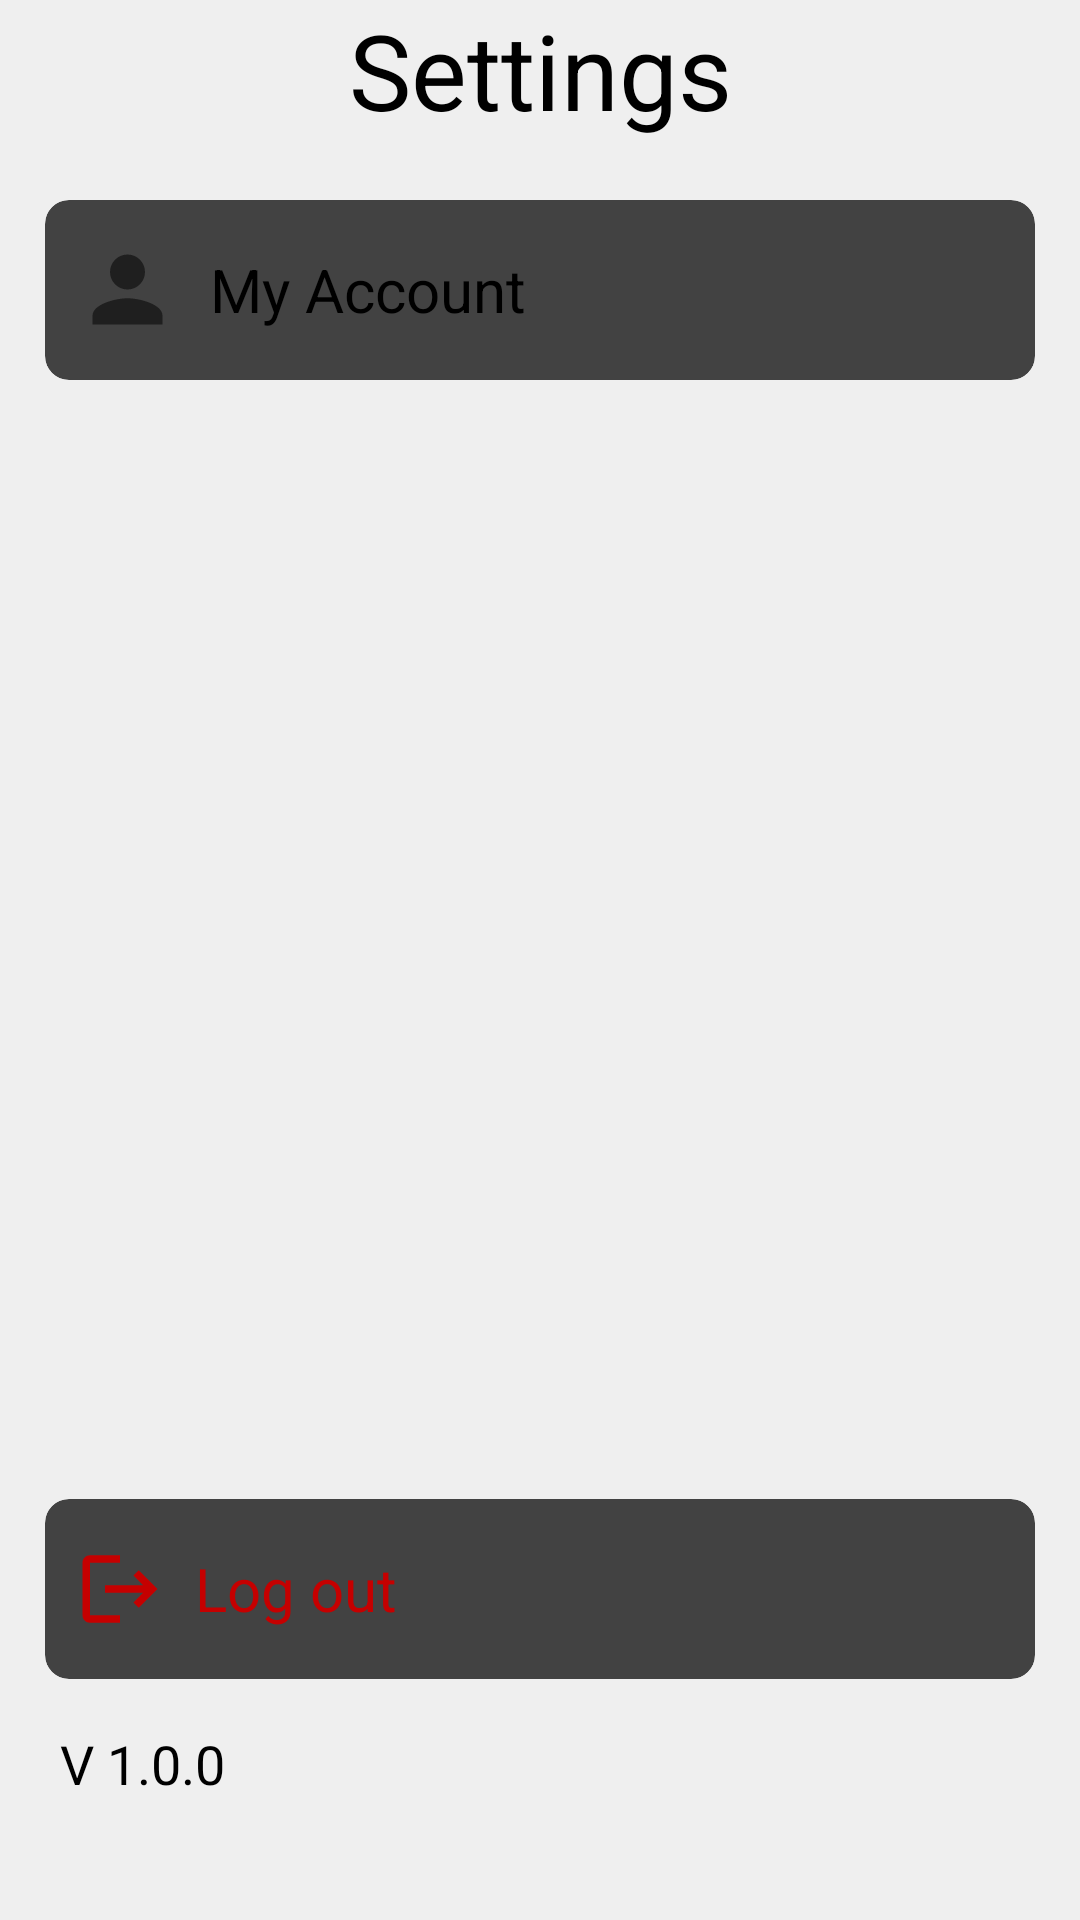

Produce the Android XML layout that renders to this screen, including the resource entries it uses.
<!-- AndroidManifest.xml: application theme Theme.App.Starting -->
<!-- res/layout/settings_fragment.xml -->
<?xml version="1.0" encoding="utf-8"?>
<androidx.constraintlayout.widget.ConstraintLayout xmlns:android="http://schemas.android.com/apk/res/android"
    xmlns:app="http://schemas.android.com/apk/res-auto"
    xmlns:tools="http://schemas.android.com/tools"
    android:layout_width="match_parent"
    android:layout_height="match_parent"
    android:background="@drawable/dark_background"
    android:paddingTop="?attr/actionBarSize"
    tools:context=".user.ui.settings.SettingsFragment">

    <TextView
        android:id="@+id/tv_settings"
        android:layout_width="match_parent"
        android:layout_height="wrap_content"
        android:gravity="center_horizontal"
        android:paddingBottom="10dp"
        android:text="@string/settings"
        android:textSize="35sp"
        app:layout_constraintTop_toTopOf="parent" />

    <LinearLayout
        android:layout_width="match_parent"
        android:layout_height="0dp"
        android:gravity="start"
        android:orientation="vertical"
        app:layout_constraintBottom_toTopOf="@id/logoutCrdV"
        app:layout_constraintEnd_toEndOf="parent"
        app:layout_constraintStart_toStartOf="parent"
        app:layout_constraintTop_toBottomOf="@id/tv_settings">

        <androidx.cardview.widget.CardView
            android:id="@+id/my_accountCrdV"
            android:layout_width="match_parent"
            android:layout_height="wrap_content"
            android:layout_marginHorizontal="15dp"
            android:layout_marginVertical="10dp"
            android:background="@drawable/dark_background"
            app:cardCornerRadius="8dp">

            <LinearLayout
                android:layout_width="match_parent"
                android:layout_height="60dp"
                android:layout_gravity="center_vertical"
                android:orientation="horizontal">

                <ImageView
                    android:layout_width="35dp"
                    android:layout_height="35dp"
                    android:layout_gravity="center"
                    android:layout_marginStart="10dp"
                    android:scaleType="fitXY"
                    android:src="@drawable/ic_baseline_account_24"
                    tools:ignore="RtlSymmetry" />

                <TextView
                    style="@style/Theme.Servizi.TextView"
                    android:layout_width="wrap_content"
                    android:layout_height="wrap_content"
                    android:layout_gravity="center_vertical"
                    android:layout_marginStart="10dp"
                    android:text="@string/my_account"
                    android:textSize="20sp" />
            </LinearLayout>
        </androidx.cardview.widget.CardView>
    </LinearLayout>

    <androidx.cardview.widget.CardView
        android:id="@+id/logoutCrdV"
        android:layout_width="match_parent"
        android:layout_height="wrap_content"
        android:layout_marginHorizontal="15dp"
        android:layout_marginBottom="16dp"
        android:background="@drawable/dark_background"
        app:cardCornerRadius="8dp"
        app:layout_constraintBottom_toTopOf="@id/tv_version"
        app:layout_constraintEnd_toEndOf="parent"
        app:layout_constraintStart_toStartOf="parent">

        <LinearLayout
            android:layout_width="match_parent"
            android:layout_height="60dp"
            android:orientation="horizontal">

            <ImageView
                android:layout_width="30dp"
                android:layout_height="30dp"
                android:layout_gravity="center"
                android:layout_marginStart="10dp"
                android:scaleType="fitCenter"
                android:src="@drawable/ic_baseline_logout_24"
                tools:ignore="RtlSymmetry" />

            <TextView
                style="@style/Theme.Servizi.TextView"
                android:layout_width="wrap_content"
                android:layout_height="wrap_content"
                android:layout_gravity="center_vertical"
                android:layout_marginStart="10dp"
                android:text="@string/log_out"
                android:textColor="#C50000"
                android:textSize="20sp" />
        </LinearLayout>
    </androidx.cardview.widget.CardView>

    <TextView
        android:id="@+id/tv_version"
        android:layout_width="match_parent"
        android:layout_height="wrap_content"
        android:layout_marginBottom="40dp"
        android:gravity="start"
        android:paddingStart="20dp"
        android:text="@string/version"
        android:textSize="18sp"
        app:layout_constraintBottom_toBottomOf="parent"
        tools:ignore="RtlSymmetry" />
</androidx.constraintlayout.widget.ConstraintLayout>
<!-- resources referenced by this layout -->
<resources>
  <!-- drawable dark_background (drawable-night) -->
  <?xml version="1.0" encoding="utf-8"?>
  <shape xmlns:android="http://schemas.android.com/apk/res/android"
      xmlns:tools="http://schemas.android.com/tools"
      android:shape="rectangle"
      tools:ignore="MissingDefaultResource">
      <solid android:color="#27292A"/>
  </shape>
  <!-- drawable ic_baseline_account_24 (drawable) -->
  <vector xmlns:android="http://schemas.android.com/apk/res/android"
      android:width="24dp"
      android:height="24dp"
      android:viewportWidth="24"
      android:viewportHeight="24"
      android:tint="?attr/colorControlNormal">
    <path
        android:fillColor="#86000000"
        android:pathData="M12,12c2.21,0 4,-1.79 4,-4s-1.79,-4 -4,-4 -4,1.79 -4,4 1.79,4 4,4zM12,14c-2.67,0 -8,1.34 -8,4v2h16v-2c0,-2.66 -5.33,-4 -8,-4z"/>
  </vector>
  <!-- drawable ic_baseline_logout_24 (drawable) -->
  <vector android:autoMirrored="true" android:height="24dp"
      android:tint="#C50000" android:viewportHeight="24"
      android:viewportWidth="24" android:width="24dp" xmlns:android="http://schemas.android.com/apk/res/android">
      <path android:fillColor="@android:color/white" android:pathData="M17,7l-1.41,1.41L18.17,11H8v2h10.17l-2.58,2.58L17,17l5,-5zM4,5h8V3H4c-1.1,0 -2,0.9 -2,2v14c0,1.1 0.9,2 2,2h8v-2H4V5z"/>
  </vector>
  <string name="log_out">Log out</string>
  <string name="my_account">My Account</string>
  <string name="settings">Settings</string>
  <string name="version">V 1.0.0</string>
  <style name="Theme.Servizi.TextView" parent="Theme.Servizi">
          <item name="colorOnPrimary">#B7000000</item>
          <item name="colorOnSecondary">#B7000000</item>
      </style>
  <style name="Theme.App.Starting" parent="Theme.SplashScreen">
          <item name="windowSplashScreenBackground">#0D2B4D</item>
          <item name="windowSplashScreenAnimatedIcon">@drawable/ic_servizi</item>
          <item name="postSplashScreenTheme">@style/Theme.Servizi.NoActionBar</item>
      </style>
  <style name="Theme.Servizi" parent="Theme.MaterialComponents.DayNight.DarkActionBar">
          
          <item name="colorPrimary">@color/primaryColor</item>
          <item name="colorPrimaryVariant">@color/primaryLightColor</item>
          <item name="colorOnPrimary">@color/primaryTextColor</item>
          
          <item name="colorSecondary">@color/secondaryColor</item>
          <item name="colorSecondaryVariant">@color/secondaryLightColor</item>
          <item name="colorOnSecondary">@color/secondaryTextColor</item>
          
          <item name="android:statusBarColor" tools:targetApi="l">?attr/colorPrimaryVariant</item>
          
      </style>
  <!-- drawable ic_servizi: png bitmap (drawable, 162405 bytes) -->
  <style name="Theme.Servizi.NoActionBar" parent="Theme.Servizi">
          <item name="windowActionBar">false</item>
          <item name="windowNoTitle">true</item>
      </style>
  <color name="primaryColor">#1564bf</color>
  <color name="primaryLightColor">#5e91f2</color>
  <color name="primaryTextColor">#ffffff</color>
  <color name="secondaryColor">#0277bd</color>
  <color name="secondaryLightColor">#58a5f0</color>
  <color name="secondaryTextColor">#ffffff</color>
</resources>
